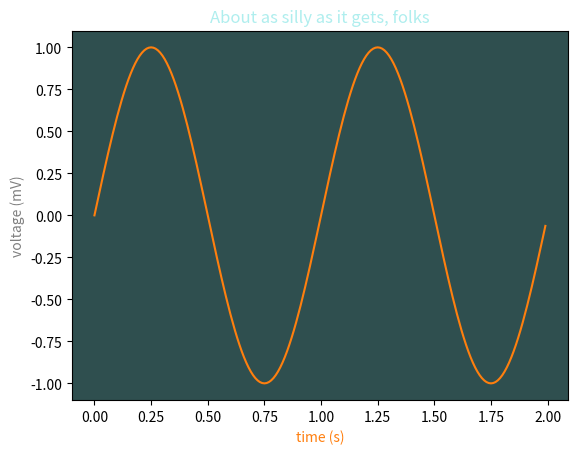

The script that saved this image:
"""
matplotlib gives you 5 ways to specify colors,

    1) as a single letter string, ala MATLAB

    2) as an html style hex string or html color name

    3) as an R,G,B tuple, where R,G,B, range from 0-1

    4) as a string representing a floating point number
       from 0 to 1, corresponding to shades of gray.

    5) as a special color "Cn", where n is a number 0-9 specifying the
       nth color in the currently active color cycle.

See help(colors) for more info.
"""
import matplotlib.pyplot as plt
import numpy as np

plt.subplot(111, facecolor='darkslategray')
#subplot(111, facecolor='#ababab')
t = np.arange(0.0, 2.0, 0.01)
s = np.sin(2*np.pi*t)
plt.plot(t, s, 'C1')
plt.xlabel('time (s)', color='C1')
plt.ylabel('voltage (mV)', color='0.5')  # grayscale color
plt.title('About as silly as it gets, folks', color='#afeeee')
plt.show()
